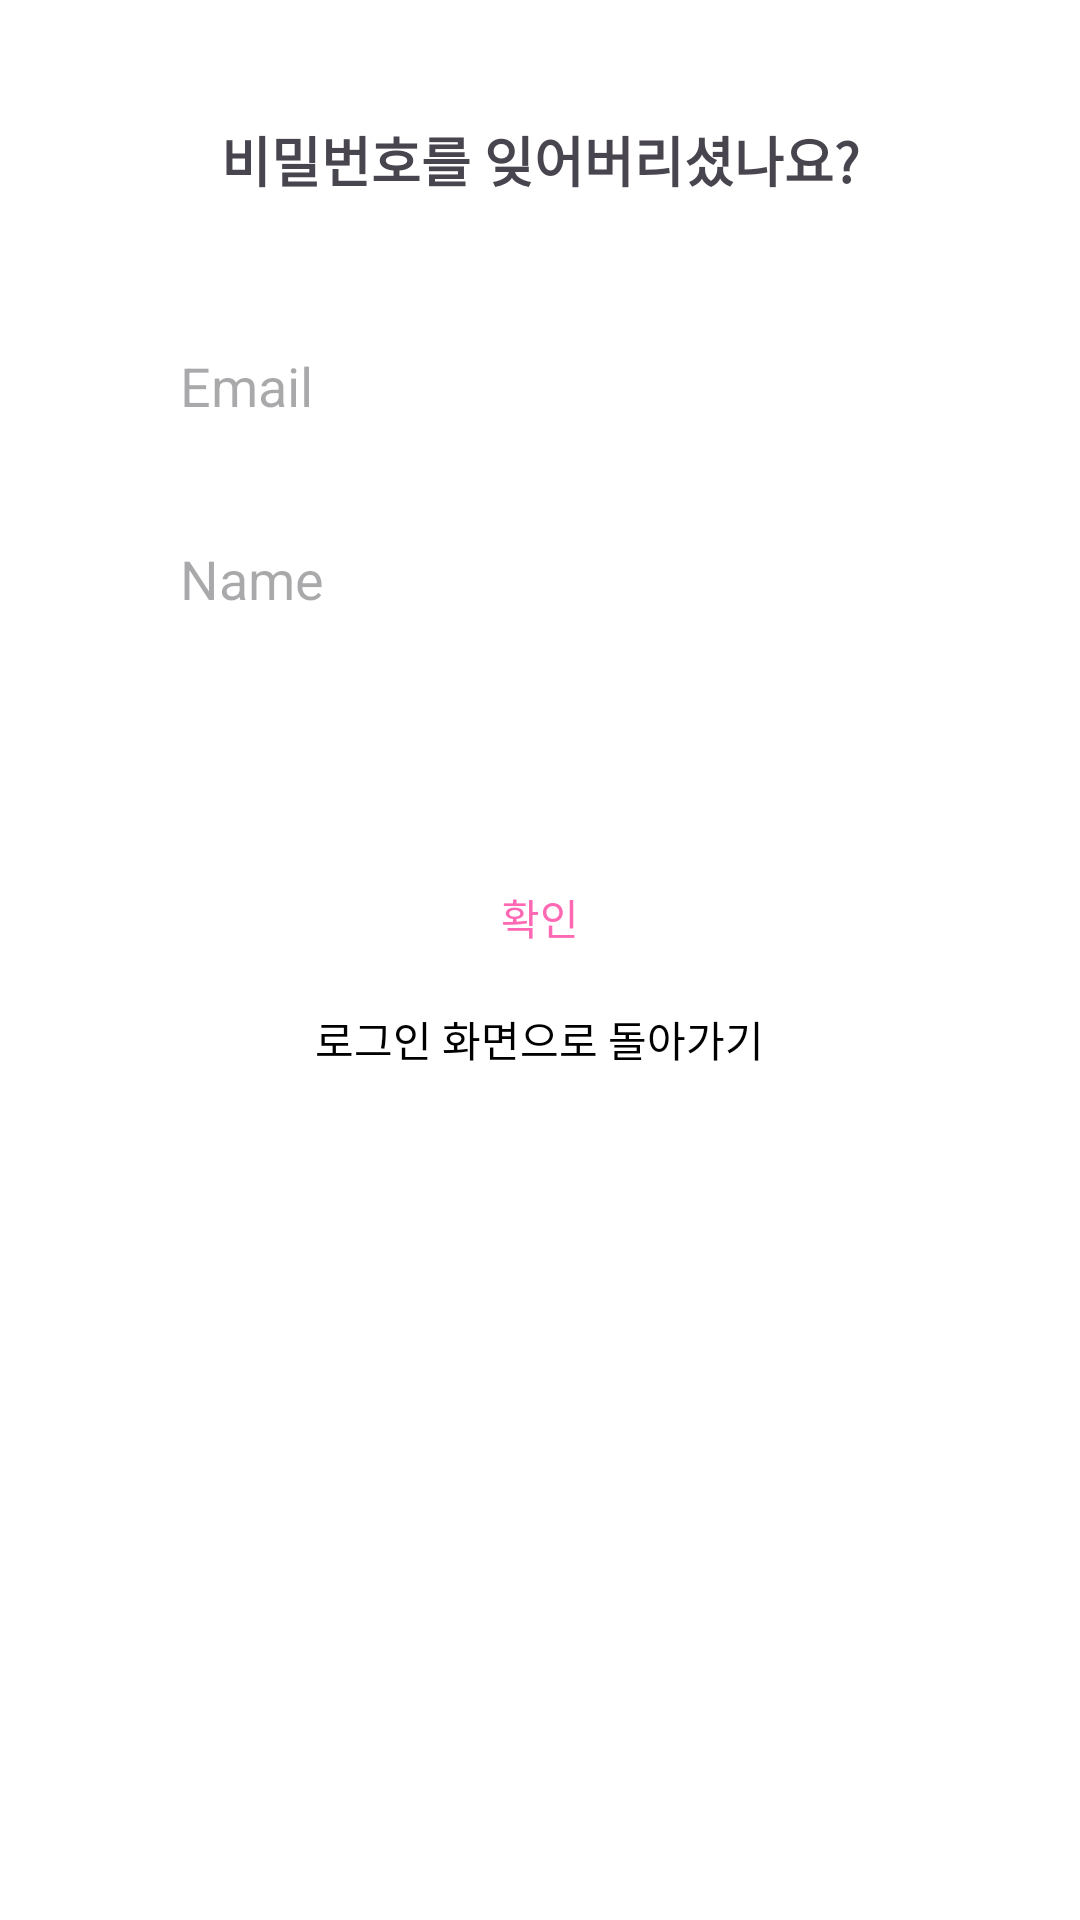

This screen was rendered from an Android layout file. Write that file and the resources it references.
<!-- AndroidManifest.xml: application theme Theme.Recommendate -->
<!-- res/layout/find_pw.xml -->
<?xml version="1.0" encoding="utf-8"?>
<LinearLayout xmlns:android="http://schemas.android.com/apk/res/android"
    android:layout_width="match_parent"
    android:layout_height="match_parent"
    android:background="@color/white"
    android:orientation="vertical">

    <TextView
        android:layout_width="match_parent"
        android:layout_height="wrap_content"
        android:gravity="center"
        android:layout_marginVertical="40dp"
        android:text="비밀번호를 잊어버리셨나요?"
        android:textSize="18sp"
        android:textStyle="bold" />

    <EditText
        android:id="@+id/enter_email"
        android:layout_width="match_parent"
        android:layout_height="wrap_content"
        android:layout_marginHorizontal="40dp"
        android:background="@drawable/button_stroke_bgr_white"
        android:hint="Email"
        android:paddingVertical="10dp"
        android:paddingStart="20dp" />

    <EditText
        android:id="@+id/enter_name"
        android:layout_width="match_parent"
        android:layout_height="wrap_content"
        android:layout_marginHorizontal="40dp"
        android:layout_marginTop="20dp"
        android:background="@drawable/button_stroke_bgr_white"
        android:hint="Name"
        android:paddingVertical="10dp"
        android:paddingStart="20dp" />

    <TextView
        android:id="@+id/set_view"
        android:layout_width="match_parent"
        android:layout_height="wrap_content"
        android:layout_marginTop="20dp"
        android:textSize="30sp"
        />


    <Button
        android:id="@+id/check_btn"
        android:layout_width="wrap_content"
        android:layout_height="wrap_content"
        android:layout_gravity="center"
        android:layout_marginTop="20dp"
        android:background="@android:color/transparent"
        android:minWidth="0dp"
        android:minHeight="0dp"
        android:text="확인"
        android:textColor="@color/accentColor"
        android:layout_marginBottom="20dp"/>

    <Button
        android:id="@+id/back_login_btn"
        android:layout_width="wrap_content"
        android:layout_height="wrap_content"
        android:layout_gravity="center"
        android:background="@android:color/transparent"
        android:minHeight="0dp"
        android:text="로그인 화면으로 돌아가기"
        android:textColor="@color/black" />
</LinearLayout>
<!-- resources referenced by this layout -->
<resources>
  <color name="accentColor">#FF69B4</color>
  <color name="black">#FF000000</color>
  <color name="white">#FFFFFFFF</color>
  <style name="Theme.Recommendate" parent="Base.Theme.Recommendate" />
  <style name="Base.Theme.Recommendate" parent="Theme.Material3.DayNight.NoActionBar">
      </style>
</resources>
